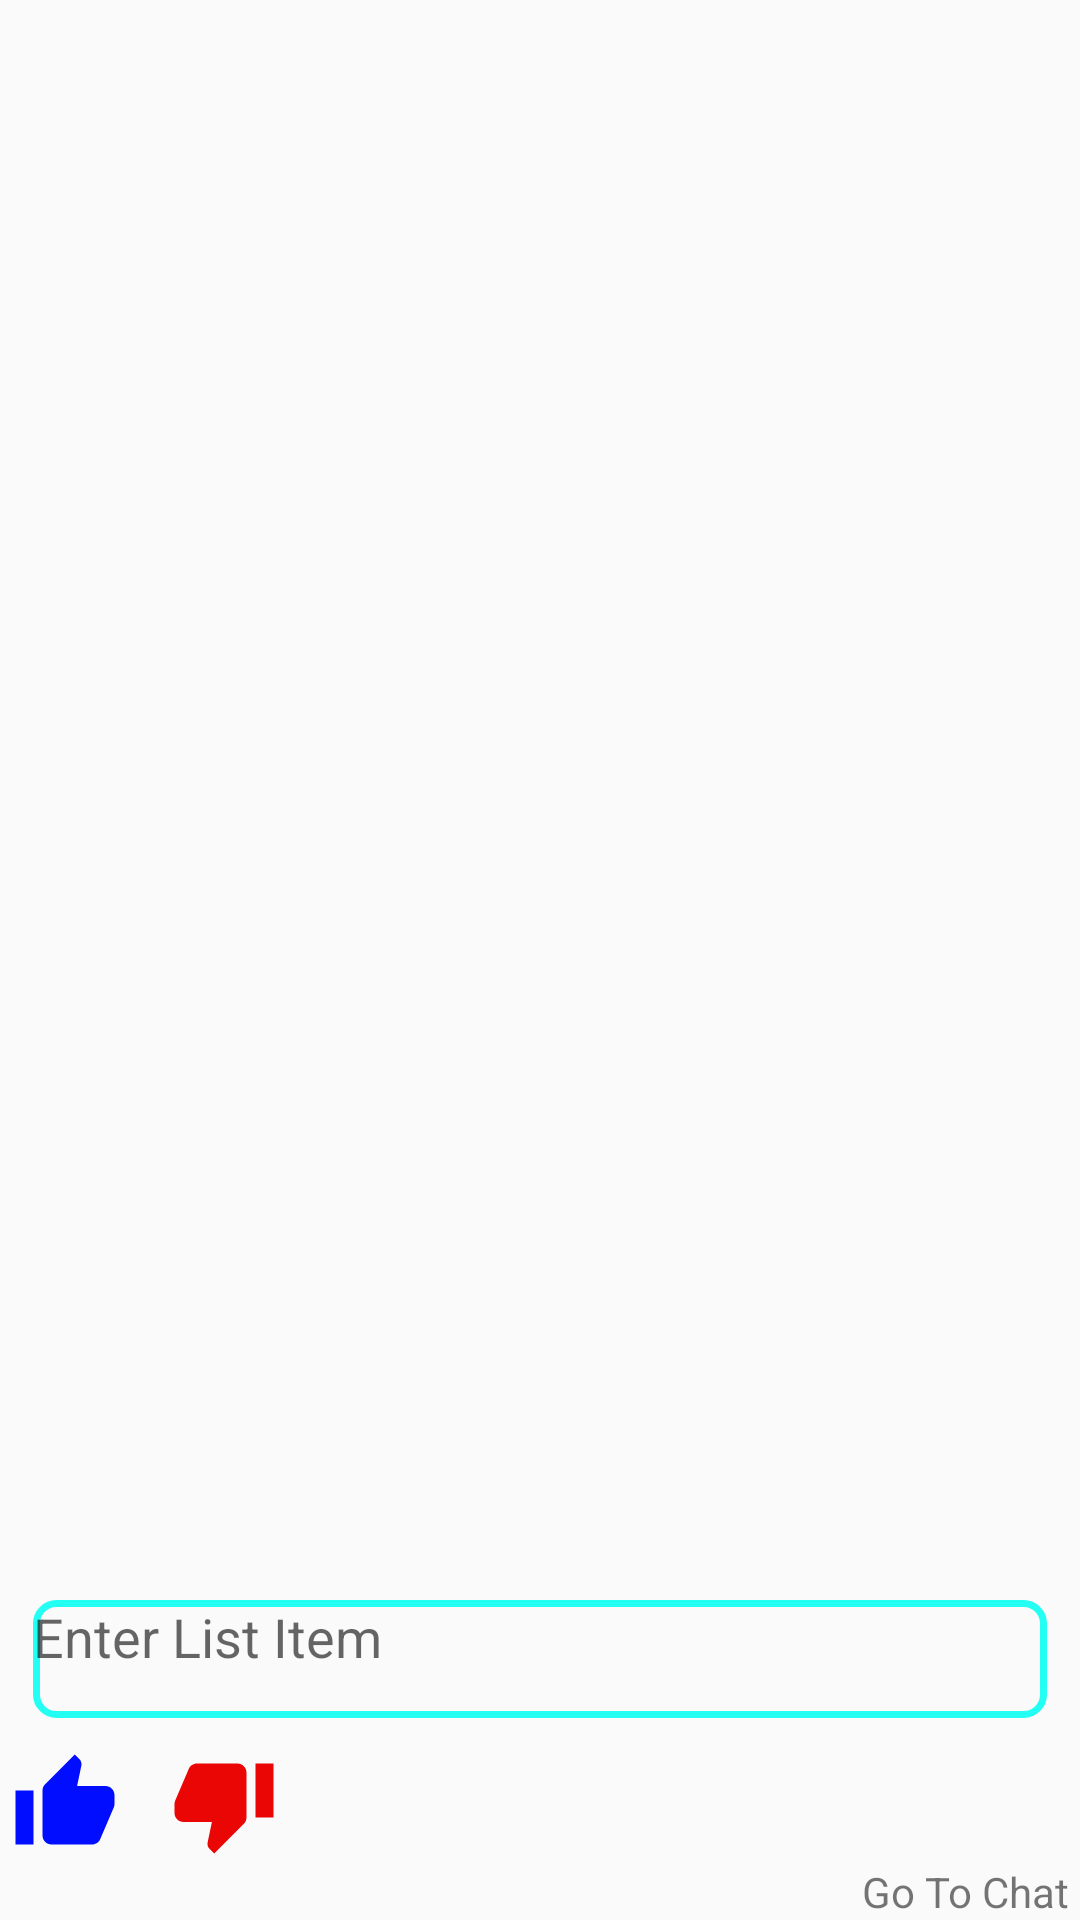

Here is an Android app screen rendered from its layout file. Give the layout XML and the strings, colors and styles it references.
<!-- AndroidManifest.xml: application theme AppTheme -->
<!-- res/layout/activity_view_list_values.xml -->
<?xml version="1.0" encoding="utf-8"?>
<RelativeLayout xmlns:android="http://schemas.android.com/apk/res/android"
    xmlns:app="http://schemas.android.com/apk/res-auto"
    android:layout_width="fill_parent"
    android:layout_height="fill_parent"
    android:orientation="vertical" >



        <ListView
            android:layout_width="match_parent"
            android:layout_height="wrap_content"
            android:layout_marginLeft="3.5dp"
            android:layout_marginRight="3.5dp"
            android:id="@+id/listViewExpanded"
            android:divider="@null"
            android:dividerHeight="0dp"
            android:layout_marginBottom="8.5dp"
            android:layout_above="@+id/imageButton"
            android:layout_alignStart="@+id/imageView5" />

        <ImageButton
            android:id="@+id/imageView5"
            android:layout_width="wrap_content"
            android:layout_height="wrap_content"
            android:background="@drawable/ic_thumb_up_black_24dp"
            android:onClick="thumbsUp"
            android:layout_marginTop="10.5dp"
            android:layout_marginLeft="3.5dp"
            android:layout_marginRight="3.5dp"
            android:layout_above="@+id/textViewLike"
            android:layout_alignParentLeft="true"
            android:layout_alignParentStart="true" />

        <TextView
            android:id="@+id/textViewLike"
            android:layout_width="wrap_content"
            android:layout_height="wrap_content"
            android:text=""
            android:layout_marginLeft="3.5dp"
            android:layout_marginBottom="1.5dp"
            android:layout_marginRight="3.5dp"
            android:layout_alignParentBottom="true"
            android:layout_alignParentLeft="true"
            android:layout_alignParentStart="true"
            android:layout_alignRight="@+id/imageView5"
            android:layout_alignEnd="@+id/imageView5"
            android:layout_below="@+id/imageView6" />
        <ImageView
            android:id="@+id/imageView6"
            android:layout_width="wrap_content"

            android:layout_height="wrap_content"
            android:onClick="thumbsDown"
            android:background="@drawable/ic_thumb_down_red_24dp"
            android:layout_marginLeft="17dp"
            android:layout_marginStart="17dp"
            android:layout_above="@+id/textViewDislike"
            android:layout_toRightOf="@+id/textViewLike"
            android:layout_toEndOf="@+id/textViewLike" />
        <TextView
            android:id="@+id/textViewDislike"
            android:layout_width="wrap_content"
            android:layout_marginBottom="1.5dp"
            android:layout_height="wrap_content"
            android:text=""
            android:layout_alignParentBottom="true"
            android:layout_alignLeft="@+id/imageView6"
            android:layout_alignStart="@+id/imageView6"
            android:layout_alignRight="@+id/imageView6"
            android:layout_alignEnd="@+id/imageView6" />
        <ImageButton
            android:id="@+id/buttonGoToChat"
            android:layout_marginLeft="3.5dp"
            android:layout_marginRight="3.5dp"
            android:onClick="goToChat"
            android:layout_width="wrap_content"
            android:layout_height="wrap_content"
            android:background="@mipmap/ic_chat_black_36dp"
            android:layout_alignTop="@+id/imageView6"
            android:layout_alignRight="@+id/listViewExpanded"
            android:layout_alignEnd="@+id/listViewExpanded" />

        <TextView
            android:layout_width="wrap_content"
            android:layout_height="wrap_content"
            android:text="Go To Chat"
            android:layout_marginLeft="3.5dp"
            android:layout_marginRight="3.5dp"
            android:layout_alignParentBottom="true"
            android:layout_alignParentRight="true"
            android:layout_alignParentEnd="true" />
        <EditText
            android:id="@+id/editTextListItem"
            android:layout_width="wrap_content"
            android:layout_height="wrap_content"
            android:gravity="left|center_vertical"
            android:layout_marginLeft="3.5dp"
            android:layout_marginRight="3.5dp"
            android:paddingBottom="15dp"
            android:background="@drawable/rectangle_box"
            android:ems="10"
            android:hint="Enter List Item"
            android:inputType="textPersonName"
            android:layout_above="@+id/imageView5"
            android:layout_alignStart="@+id/listViewExpanded"
            android:layout_toStartOf="@+id/imageButton" />

        <ImageButton
            android:layout_width="wrap_content"
            android:layout_height="wrap_content"
            android:background="@mipmap/ic_add_circle_black_36dp"
            android:layout_marginRight="3.5dp"
            android:onClick="newItemAdded"
            android:layout_marginLeft="3.5dp"
            android:paddingBottom="15dp"
            android:id="@+id/imageButton"
            android:layout_alignTop="@+id/editTextListItem"
            android:layout_alignStart="@+id/buttonGoToChat" />


</RelativeLayout>
<!-- resources referenced by this layout -->
<resources>
  <!-- drawable ic_thumb_down_red_24dp (drawable) -->
  <vector android:height="36dp" android:viewportHeight="24.0"
      android:viewportWidth="24.0" android:width="36dp" xmlns:android="http://schemas.android.com/apk/res/android">
      <path android:fillColor="#eb0606" android:pathData="M15,3L6,3c-0.83,0 -1.54,0.5 -1.84,1.22l-3.02,7.05c-0.09,0.23 -0.14,0.47 -0.14,0.73v1.91l0.01,0.01L1,14c0,1.1 0.9,2 2,2h6.31l-0.95,4.57 -0.03,0.32c0,0.41 0.17,0.79 0.44,1.06L9.83,23l6.59,-6.59c0.36,-0.36 0.58,-0.86 0.58,-1.41L17,5c0,-1.1 -0.9,-2 -2,-2zM19,3v12h4L23,3h-4z"/>
  </vector>
  <!-- drawable ic_thumb_up_black_24dp (drawable) -->
  <vector android:height="36dp" android:viewportHeight="24.0"
      android:viewportWidth="24.0" android:width="36dp" xmlns:android="http://schemas.android.com/apk/res/android">
      <path android:fillColor="#000dff" android:pathData="M1,21h4L5,9L1,9v12zM23,10c0,-1.1 -0.9,-2 -2,-2h-6.31l0.95,-4.57 0.03,-0.32c0,-0.41 -0.17,-0.79 -0.44,-1.06L14.17,1 7.59,7.59C7.22,7.95 7,8.45 7,9v10c0,1.1 0.9,2 2,2h9c0.83,0 1.54,-0.5 1.84,-1.22l3.02,-7.05c0.09,-0.23 0.14,-0.47 0.14,-0.73v-1.91l-0.01,-0.01L23,10z"/>
  </vector>
  <!-- drawable rectangle_box (drawable) -->
  <shape xmlns:android="http://schemas.android.com/apk/res/android"
      android:shape="rectangle">
      <solid android:color="#00000000" />
      <stroke android:width="2.25dp"
          android:color="#24fff4" />
      <corners
          android:radius="6.5dp"/>
  </shape>
  <style name="AppTheme" parent="Theme.AppCompat.Light.DarkActionBar">
          
          <item name="colorPrimary">#34a6cc</item>
          <item name="colorPrimaryDark">@color/colorPrimaryDark</item>
          <item name="colorAccent">@color/colorAccent</item>
  
      </style>
  <!-- not gathered from this repository: default colours our renderer supplied (Android Studio template values) -->
  <color name="colorPrimaryDark">#FF3700B3</color>
  <color name="colorAccent">#FF03DAC5</color>
</resources>
